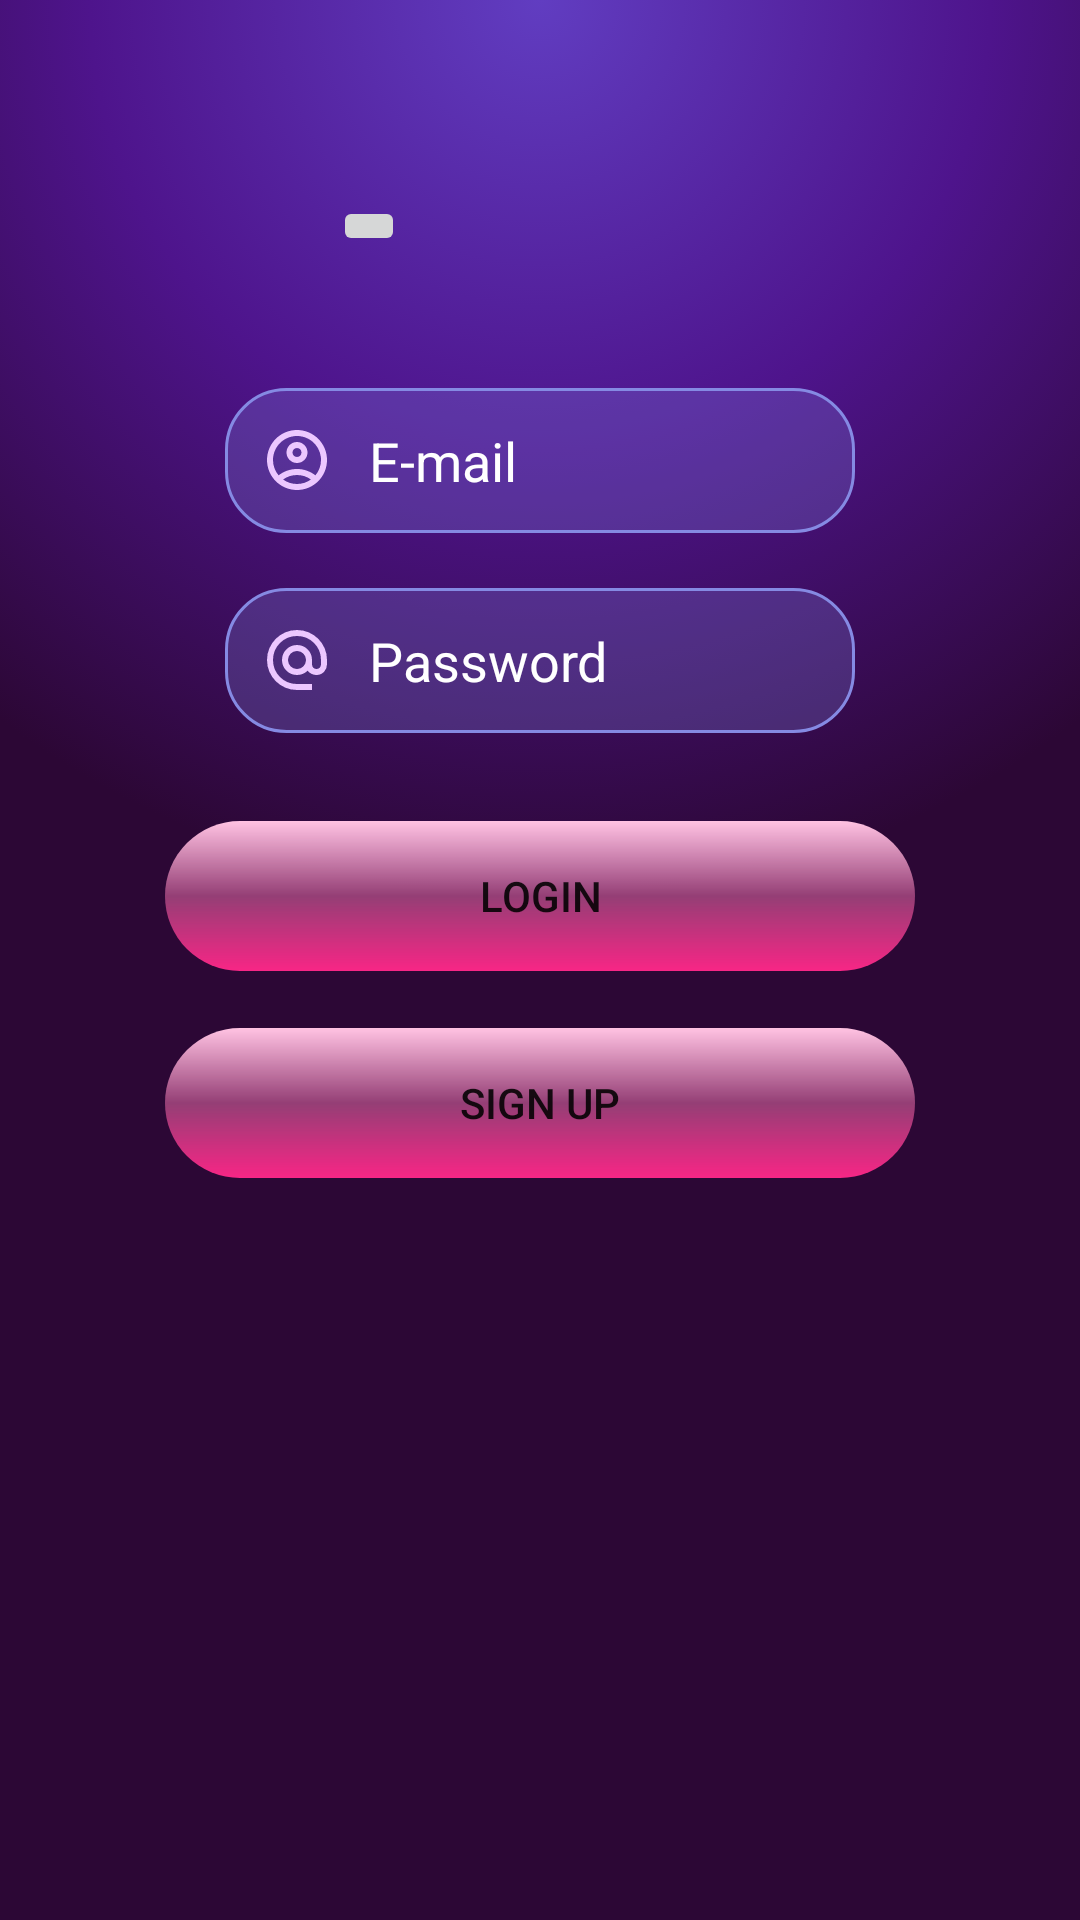

Here is an Android app screen rendered from its layout file. Give the layout XML and the strings, colors and styles it references.
<!-- AndroidManifest.xml: application theme Theme.MyBudget -->
<!-- res/layout/activity_login_screen.xml -->
<?xml version="1.0" encoding="utf-8"?>
<androidx.constraintlayout.widget.ConstraintLayout xmlns:android="http://schemas.android.com/apk/res/android"
    xmlns:app="http://schemas.android.com/apk/res-auto"
    xmlns:tools="http://schemas.android.com/tools"
    android:id="@+id/main"
    android:layout_width="match_parent"
    android:layout_height="match_parent"
    android:background="@drawable/gradient_list"
    tools:context=".LoginScreen">

    <ImageButton
        android:id="@+id/imageButton"
        android:layout_width="wrap_content"
        android:layout_height="wrap_content"
        android:layout_marginStart="36dp"
        android:layout_marginTop="57dp"
        android:layout_marginBottom="36dp"
        app:layout_constraintBottom_toTopOf="@+id/etEmail"
        app:layout_constraintStart_toStartOf="@+id/etEmail"
        app:layout_constraintTop_toTopOf="parent"
        tools:srcCompat="@tools:sample/avatars" />

    <EditText
        android:id="@+id/etPassword"
        android:layout_width="wrap_content"
        android:layout_height="wrap_content"
        android:layout_marginBottom="21dp"
        android:hint="@string/password"
        android:background="@drawable/custom_input"
        android:paddingStart="12dp"
        android:paddingEnd="12dp"
        android:paddingTop="12dp"
        android:paddingBottom="12dp"
        android:drawablePadding="12dp"
        android:textColorHint="@color/white"
        android:ems="10"
        android:drawableStart="@drawable/ic_alternate_email"
        android:inputType="textPassword"
        android:backgroundTint="@color/medium_slate_blue"
        app:layout_constraintBottom_toTopOf="@+id/btnLogin"
        app:layout_constraintStart_toStartOf="@+id/etEmail"
        app:layout_constraintTop_toBottomOf="@+id/etEmail" />

    <EditText
        android:id="@+id/etEmail"
        android:layout_width="wrap_content"
        android:layout_height="wrap_content"
        android:layout_marginBottom="10dp"
        android:ems="10"
        android:hint="@string/e_mail"
        android:background="@drawable/custom_input"
        android:paddingStart="12dp"
        android:paddingEnd="12dp"
        android:paddingTop="12dp"
        android:paddingBottom="12dp"
        android:drawableStart="@drawable/account_circle_pink"
        android:drawablePadding="12dp"
        android:textColorHint="@color/white"
        android:backgroundTint="@color/medium_slate_blue"
        app:layout_constraintBottom_toTopOf="@+id/etPassword"
        app:layout_constraintEnd_toEndOf="parent"
        app:layout_constraintStart_toStartOf="parent"
        app:layout_constraintTop_toBottomOf="@+id/imageButton" />

    <Button
        android:id="@+id/btnLogin"
        android:layout_width="250dp"
        android:layout_height="50dp"
        android:layout_marginBottom="11dp"
        android:background="@drawable/custom_button"
        android:text="@string/login"
        app:layout_constraintBottom_toTopOf="@+id/btnSignUp"
        app:layout_constraintEnd_toEndOf="parent"
        app:layout_constraintStart_toStartOf="parent"
        app:layout_constraintTop_toBottomOf="@+id/etPassword" />

    <Button
        android:id="@+id/btnSignUp"
        android:layout_width="250dp"
        android:layout_height="50dp"
        android:layout_marginBottom="239dp"
        android:text="@string/sign_up"
        android:background="@drawable/custom_button"
        app:layout_constraintBottom_toBottomOf="parent"
        app:layout_constraintEnd_toEndOf="parent"
        app:layout_constraintStart_toStartOf="parent"
        app:layout_constraintTop_toBottomOf="@+id/btnLogin" />
</androidx.constraintlayout.widget.ConstraintLayout>
<!-- resources referenced by this layout -->
<resources>
  <color name="medium_slate_blue">#858AE3</color>
  <color name="white">#FFFFFFFF</color>
  <!-- drawable custom_button (drawable) -->
  <?xml version="1.0" encoding="utf-8"?>
  <shape xmlns:android="http://schemas.android.com/apk/res/android" android:shape="rectangle">
      <gradient
          android:type="linear"
          android:angle="90"
          android:endColor="@color/pastel_pink"
          android:centerColor="@color/Rose_Pink_50"
          android:startColor="@color/Fandango"/>
      <corners android:radius="25dp"/>
  </shape>
  <!-- drawable gradient_list (drawable) -->
  <?xml version="1.0" encoding="utf-8"?>
  <animation-list xmlns:android="http://schemas.android.com/apk/res/android">
  
      <item
          android:drawable="@drawable/gradient_main_menu"
          android:duration="3000"/>
      <item
          android:drawable="@drawable/gradient_main_menu_2"
          android:duration="3000"/>
      <item
          android:drawable="@drawable/gradient_main_menu_3"
          android:duration="3000"/>
  
  </animation-list>
  <string name="e_mail">E-mail</string>
  <string name="login">Login</string>
  <string name="password">Password</string>
  <string name="sign_up">Sign Up</string>
  <style name="Theme.MyBudget" parent="Base.Theme.MyBudget" />
  <color name="pastel_pink">#ffc2e2</color>
  <color name="Rose_Pink_50">#80FB74B4</color>
  <color name="Fandango">#f72585</color>
  <color name="translucent_white_25">#40FFFFFF</color>
  <!-- drawable gradient_main_menu (drawable) -->
  <?xml version="1.0" encoding="utf-8"?>
  <shape xmlns:android="http://schemas.android.com/apk/res/android">
  
  <gradient
      android:type="radial"
      android:gradientRadius="300dp"
      android:centerX="0.5"
      android:centerY="0.0"
      android:angle="0"
      android:endColor="@color/english_violet"
      android:centerColor="@color/america_violet"
      android:startColor="@color/royal_purple"/>
  </shape>
  <!-- drawable gradient_main_menu_2 (drawable) -->
  <?xml version="1.0" encoding="utf-8"?>
  <shape xmlns:android="http://schemas.android.com/apk/res/android">
  
  <gradient
      android:type="radial"
      android:gradientRadius="200dp"
      android:centerX="0.0"
      android:centerY="0.5"
      android:angle="0"
      android:endColor="@color/royal_purple"
      android:centerColor="@color/medium_slate_blue"
      android:startColor="@color/colombia_blue"/>
  </shape>
  <!-- drawable gradient_main_menu_3 (drawable) -->
  <?xml version="1.0" encoding="utf-8"?>
  <shape xmlns:android="http://schemas.android.com/apk/res/android">
  
  <gradient
      android:type="radial"
      android:gradientRadius="300dp"
      android:centerX="0.3"
      android:centerY="1.0"
      android:angle="0"
      android:endColor="@color/veronica"
      android:centerColor="@color/Byzantium"
      android:startColor="@color/Fandango"/>
  </shape>
  <style name="Base.Theme.MyBudget" parent="Theme.MaterialComponents.DayNight.NoActionBar">
          
          
          <item name="colorPrimary">@color/Fandango</item>
          <item name="colorPrimaryVariant">@color/colombia_blue</item>
          <item name="colorOnPrimary">@color/white</item>
      </style>
  <color name="english_violet">#2C0735</color>
  <color name="america_violet">#4E148C</color>
  <color name="royal_purple">#613DC1</color>
  <color name="colombia_blue">#97DFFC</color>
  <color name="veronica">#480CA8</color>
  <color name="Byzantium">#7209b7</color>
</resources>
